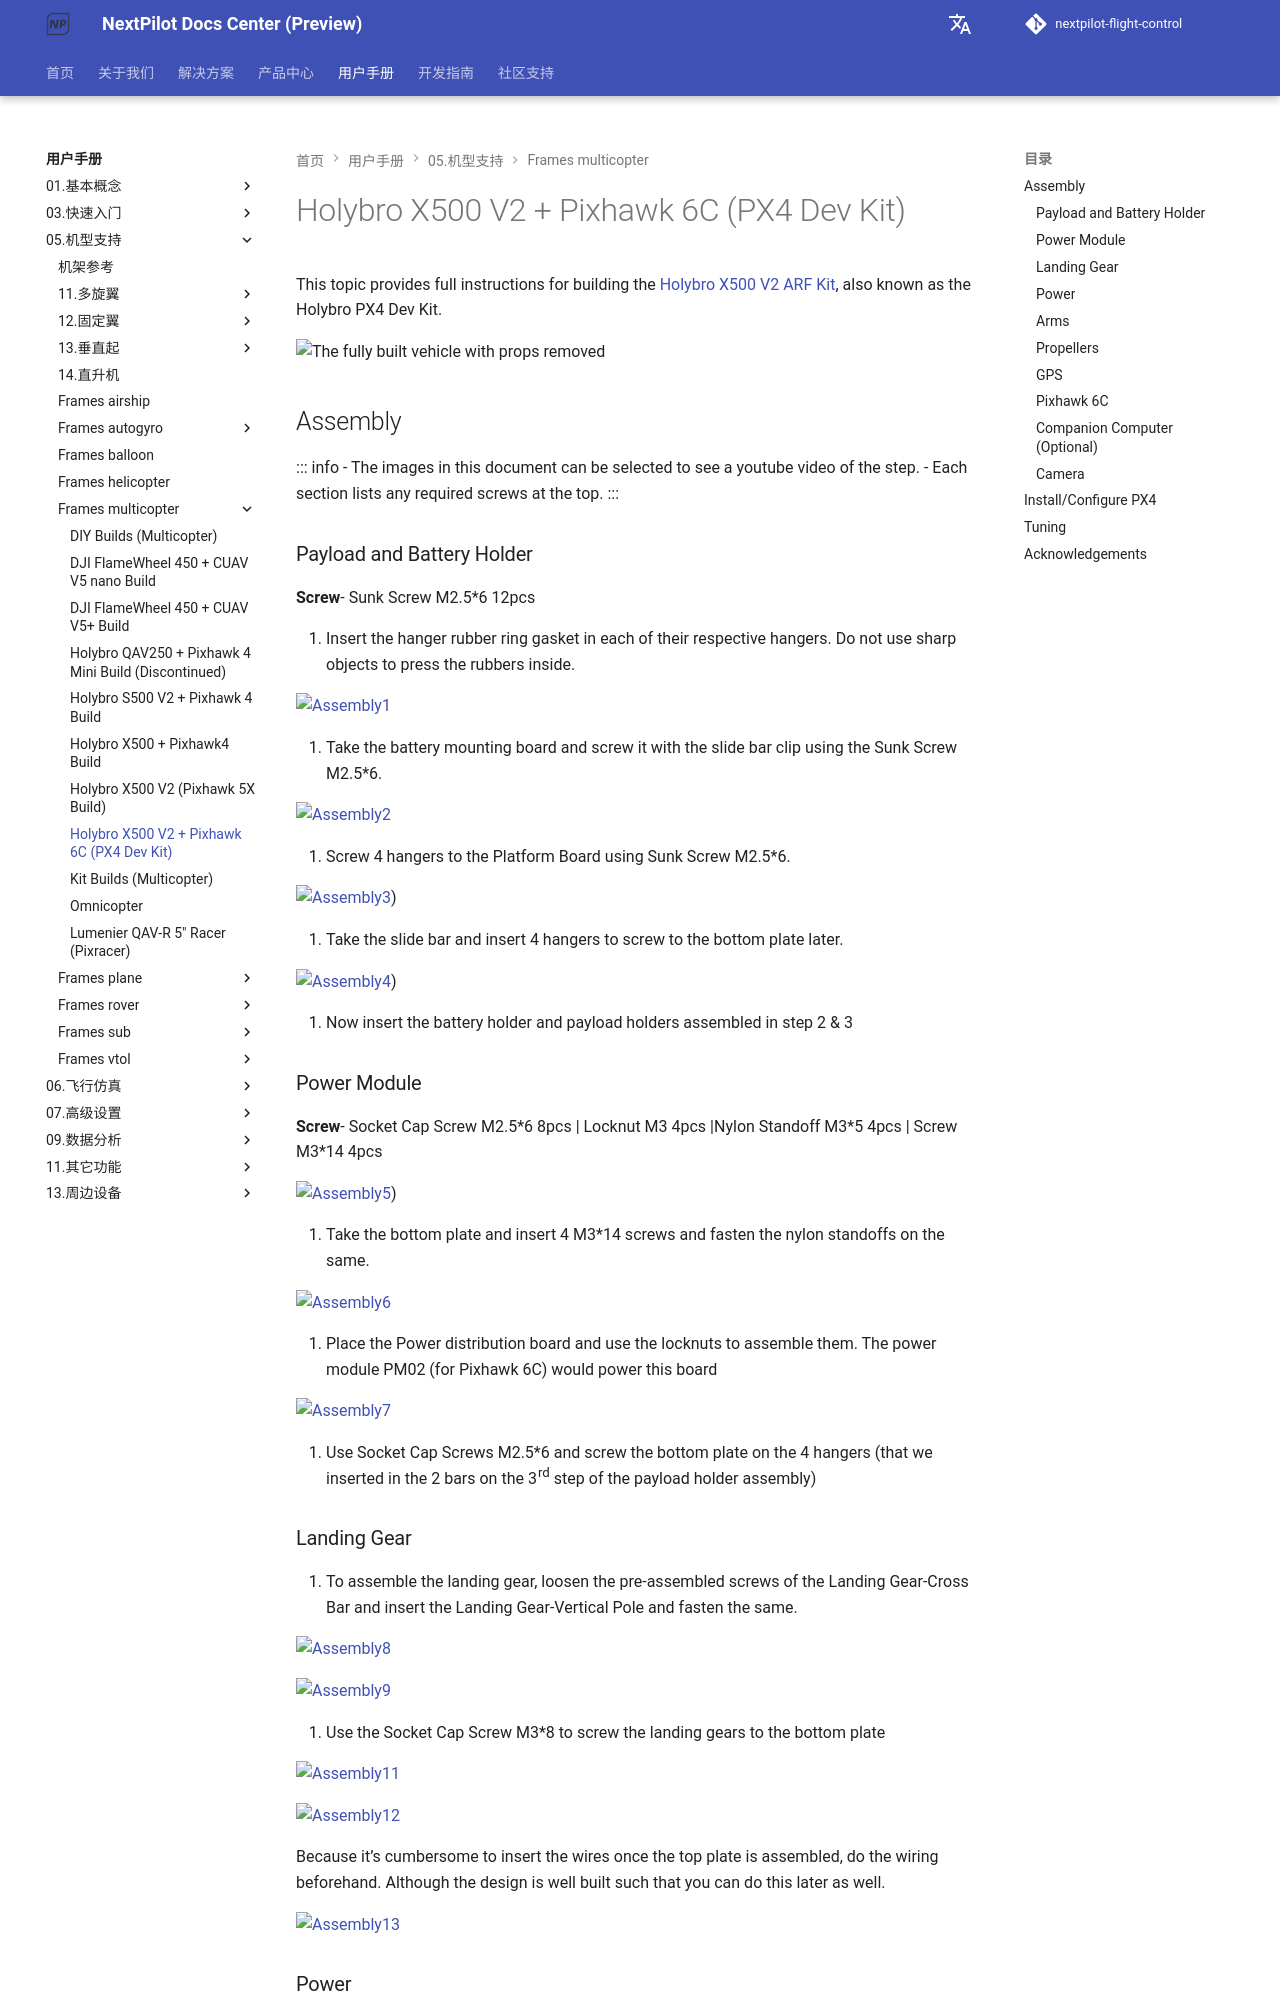

repository: nextpilot/nextpilot-flight-control · page: manual/05.机型支持/frames_multicopter/holybro_x500v2_pixhawk6c.html · generator: mkdocs

# Holybro X500 V2 + Pixhawk 6C (PX4 Dev Kit)

This topic provides full instructions for building the [Holybro X500 V2 ARF Kit](https://holybro.com/collections/x500-kits), also known as the Holybro PX4 Dev Kit.

![The fully built vehicle with props removed](../../assets/airframes/multicopter/x500_v2_holybro_pixhawk6c/kit_no_props.jpg)


## Assembly

::: info
- The images in this document can be selected to see a youtube video of the step.
- Each section lists any required screws at the top.
:::

### Payload and Battery Holder

**Screw**-  Sunk Screw M2.5*6 12pcs

1. Insert the hanger rubber ring gasket in each of their respective hangers.
   Do not use sharp objects to press the rubbers inside.

   [![Assembly1](../../assets/airframes/multicopter/x500_v2_holybro_pixhawk6c/assembly1.png)](https://www.youtube.com/watch?v=4Tid-FCP_aI)

1. Take the battery mounting board and screw it with the slide bar clip using the Sunk Screw M2.5*6.

   [![Assembly2](../../assets/airframes/multicopter/x500_v2_holybro_pixhawk6c/assembly2.png)](https://youtu.be/9E-rld6tPWQ)

1. Screw 4 hangers to the Platform Board using Sunk Screw M2.5*6.

   [![Assembly3](../../assets/airframes/multicopter/x500_v2_holybro_pixhawk6c/assembly3.png)](https://youtu.be/4qIBABc9KsY))

1. Take the slide bar and insert 4 hangers to screw to the bottom plate later.

   [![Assembly4](../../assets/airframes/multicopter/x500_v2_holybro_pixhawk6c/assembly4.png)](https://youtu.be/CFx6Ct7FCIc))

1. Now insert the battery holder and payload holders assembled in step 2 & 3


### Power Module

**Screw**- Socket Cap Screw M2.5*6 8pcs | Locknut M3 4pcs |Nylon Standoff M3*5 4pcs | Screw M3*14 4pcs

   [![Assembly5](../../assets/airframes/multicopter/x500_v2_holybro_pixhawk6c/assembly5.png)](https://youtu.be/0knU3Q_opEo))

1. Take the bottom plate and insert 4 M3*14 screws and fasten the nylon standoffs on the same.

   [![Assembly6](../../assets/airframes/multicopter/x500_v2_holybro_pixhawk6c/assembly6.png)](https://youtu.be/IfsMXTr3Uy4)

1. Place the Power distribution board and use the locknuts to assemble them. The power module PM02 (for Pixhawk 6C) would power this board

   [![Assembly7](../../assets/airframes/multicopter/x500_v2_holybro_pixhawk6c/assembly7.png)](https://youtu.be/Qjs6pqarRIY)

1. Use Socket Cap Screws M2.5*6 and screw the bottom plate on the 4 hangers (that we inserted in the 2 bars on the 3rd step of the payload holder assembly)

  <!--  @[youtube](https://youtu.be/Qjs6pqarRIY) -->
